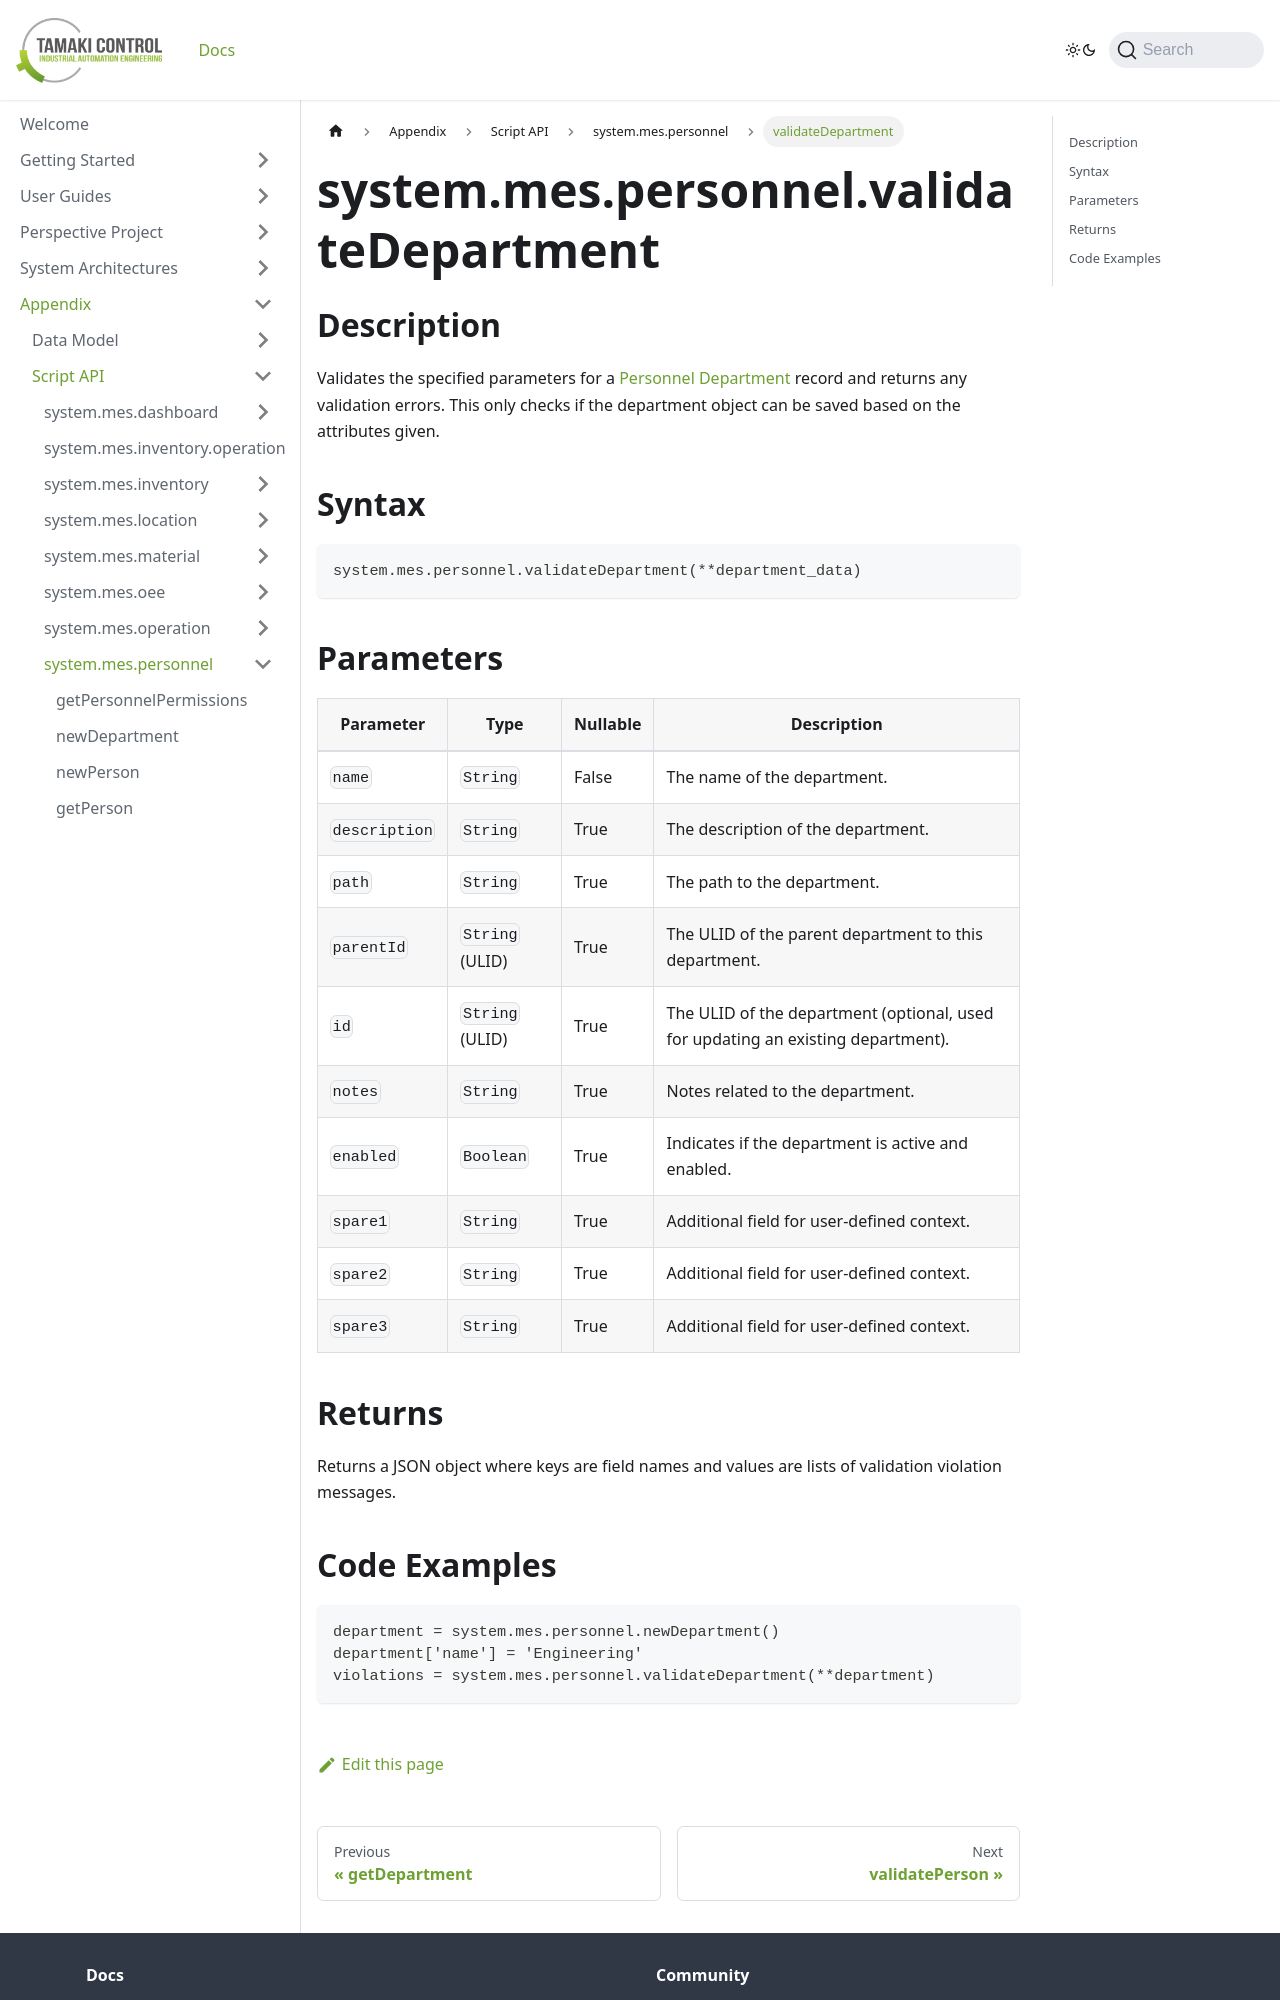

repository: TamakiControl/tamaki-mes-docs · page: docs/appendix/script-api/personnel-script-api/validate-department/index.html · generator: docusaurus

---
sidebar_position: 10
title: "validateDepartment"
description: "Validates the specified parameters for a department."
---

# system.mes.personnel.validateDepartment

## Description

Validates the specified parameters for a [Personnel Department](../../data-model/personnel-model/personnel-department) record and returns any validation errors.
This only checks if the department object can be saved based on the attributes given.

## Syntax

```
system.mes.personnel.validateDepartment(**department_data)
```

## Parameters

| Parameter     | Type            | Nullable | Description                                                                              |
| ------------- | --------------- |----------| ---------------------------------------------------------------------------------------- |
| `name`        | `String`          | False    | The name of the department.                                                              |
| `description` | `String`          | True     | The description of the department.                                                       |
| `path`        | `String`          | True     | The path to the department.                                                              |
| `parentId`    | `String` (ULID)   | True     | The ULID of the parent department to this department.                                    |
| `id`          | `String` (ULID)   | True     | The ULID of the department (optional, used for updating an existing department).         |
| `notes`       | `String`          | True     | Notes related to the department.                                                         |
| `enabled`     | `Boolean`         | True     | Indicates if the department is active and enabled.                                       |
| `spare1`      | `String`          | True     | Additional field for user-defined context.                                               |
| `spare2`      | `String`          | True     | Additional field for user-defined context.                                               |
| `spare3`      | `String`          | True     | Additional field for user-defined context.                                               |

## Returns

Returns a JSON object where keys are field names and values are lists of validation violation messages.
